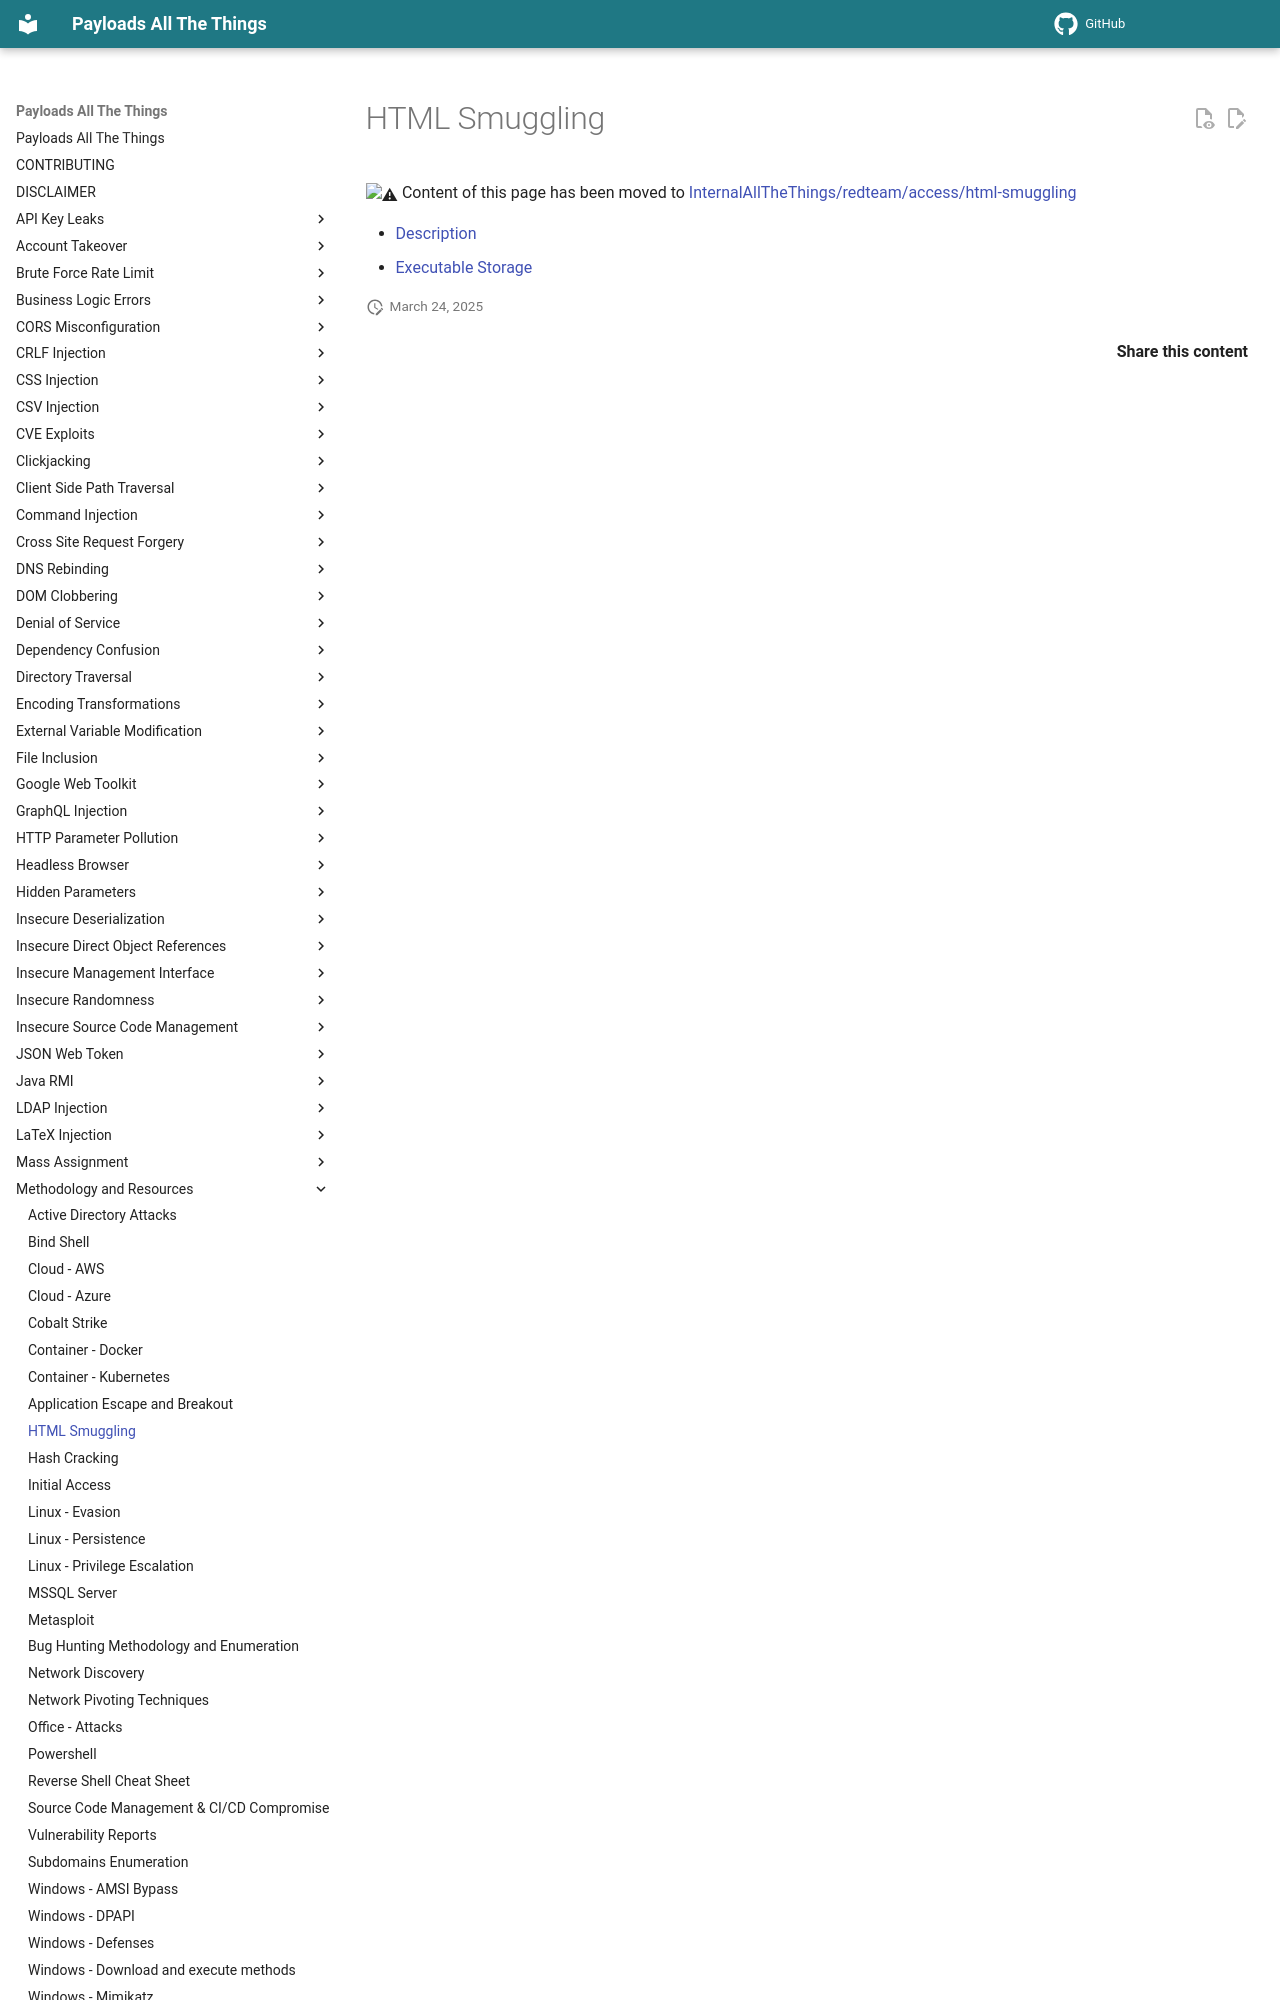

repository: swisskyrepo/PayloadsAllTheThings · page: Methodology and Resources/HTML Smuggling/index.html · generator: mkdocs

# HTML Smuggling

:warning: Content of this page has been moved to [InternalAllTheThings/redteam/access/html-smuggling](https://swisskyrepo.github.io/InternalAllTheThings/redteam/access/html-smuggling/)
